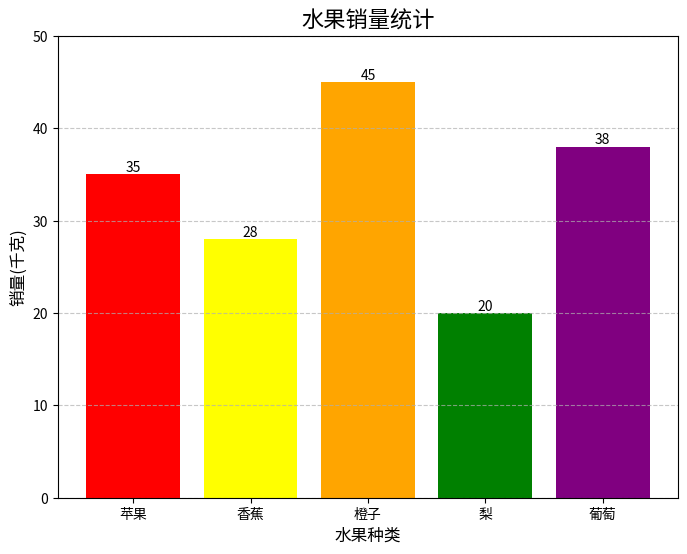

Python code for this plot:
import matplotlib.pyplot as plt

# 数据准备
categories = ['苹果', '香蕉', '橙子', '梨', '葡萄']
values = [35, 28, 45, 20, 38]

# 创建柱形图
plt.figure(figsize=(8, 6))  # 设置图形大小
bars = plt.bar(categories, values, color=['red', 'yellow', 'orange', 'green', 'purple'])

# 添加标题和标签
plt.title('水果销量统计', fontsize=16)
plt.xlabel('水果种类', fontsize=12)
plt.ylabel('销量(千克)', fontsize=12)

# 在每个柱子上方显示数值
for bar in bars:
    height = bar.get_height()
    plt.text(bar.get_x() + bar.get_width()/2., height,
             f'{height}',
             ha='center', va='bottom')

# 设置y轴范围
plt.ylim(0, 50)

# 显示网格线
plt.grid(axis='y', linestyle='--', alpha=0.7)

# 展示图形
plt.show()